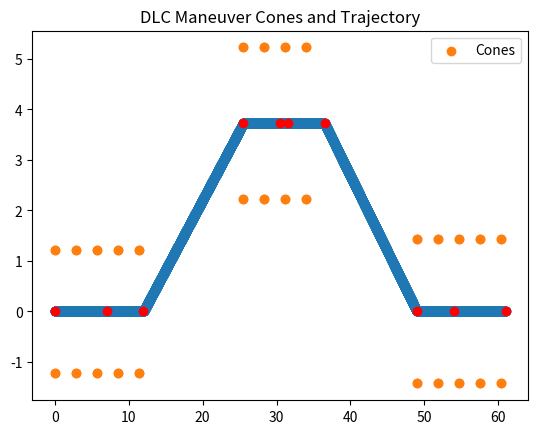

Write Python code to recreate this figure.
import numpy as np
import matplotlib.pyplot as plt
import math
import scipy

# Vehicle parameters
VEHICLE_WIDTH = 2.0 # in meters

# ISO 3888-2 Standard all in meters
B1 = 1.1 * VEHICLE_WIDTH + 0.25
B3 = VEHICLE_WIDTH + 1
B5 = min(1.3 * VEHICLE_WIDTH + 0.25, 3.0)

SECTION_LENGTHS = np.array([12.0,   13.5, 11.0,   12.5, 12.0])
SECTION_WIDTHS  = np.array([  B1, np.inf,   B3, np.inf,   B5])
SECTION_OFFSETS = np.array([ 0.0,    0.0,  1.0,    0.0,  0.0])

CONE_WIDTH = 0.285

# Desired starting coordinates of trajectory
START_X = 0.0
START_Y = 0.0

# Desired cone spacing
CONE_SPACING = CONE_WIDTH * 10.0

# Arrays of cone coordinates
cones_x = None
cones_y = None

# Current x-coordinate along trajectory
curr_x = START_X

# width of last non-empty section
prev_width = 0.0
for i, length in enumerate(SECTION_LENGTHS):
    if SECTION_WIDTHS[i] == np.inf:
        # no cones
        curr_x += length
        continue
    
    center_to_cone = SECTION_WIDTHS[i] / 2.0
    if SECTION_OFFSETS[i] != 0:
        # find offset using ISO standard definition of offset
        offset = center_to_cone + prev_width/2.0 + SECTION_OFFSETS[i]
    else:
        offset = 0.0

    new_cones_x = np.array([np.arange(curr_x, curr_x + length, CONE_SPACING)]*2).flatten()
    new_cones_y_up   = np.repeat((START_Y + offset) + SECTION_WIDTHS[i]/2.0, new_cones_x.shape[0])
    new_cones_y_down = np.repeat((START_Y + offset) - SECTION_WIDTHS[i]/2.0, new_cones_x.shape[0])

    # Add cones_x up and down
    if cones_x is None:
        cones_x = new_cones_x
        cones_x = np.append(cones_x, new_cones_x)
    elif cones_x is not None:
        cones_x = np.append(cones_x, new_cones_x)
        cones_x = np.append(cones_x, new_cones_x)

    # Add cones_y up and down
    if cones_y is None:
        cones_y = new_cones_y_up
        cones_y = np.append(cones_y, new_cones_y_down)
    elif cones_y is not None:
        cones_y = np.append(cones_y, new_cones_y_up)
        cones_y = np.append(cones_y, new_cones_y_down)

    # move forward by a length
    curr_x += length

    # update previous width
    prev_width = SECTION_WIDTHS[i]

# Used to generate splines
XP0 = START_X
A = SECTION_LENGTHS[0] - 5.0
XP1 = START_X + SECTION_LENGTHS[0]
XP2 = XP1 + SECTION_LENGTHS[1]
B = (SECTION_LENGTHS[0] + SECTION_LENGTHS[1]) + 5.0
C = (B - 5.0 + SECTION_LENGTHS[2]) - 5.0
XP3 = XP2 + SECTION_LENGTHS[2]
XP4 = XP3 + SECTION_LENGTHS[3]
D = (C + 5.0 + SECTION_LENGTHS[3]) + 5.0
XP5 = XP4 + SECTION_LENGTHS[4]

WAYPOINTS_X = np.array([
                        XP0, 
                        A, 
                        XP1, 
                        XP2,
                        B, 
                        C, 
                        XP3,
                        XP4,
                        D,
                        XP5
                        ])

# y-coordinates of spline
wpt_offset = SECTION_WIDTHS[2] / 2.0 + SECTION_WIDTHS[0]/2.0 + SECTION_OFFSETS[2]

WAYPOINTS_Y = np.array([
                        START_Y,        # XP0
                        START_Y,        # A
                        START_Y,        # XP1
                        wpt_offset,     # XP2
                        wpt_offset,     # B
                        wpt_offset,     # C
                        wpt_offset,     # XP3
                        START_Y,        # XP4
                        START_Y,        # D
                        START_Y         # XP5
                        ])


# try re-interpolate
spl = scipy.interpolate.make_interp_spline(
    WAYPOINTS_X, WAYPOINTS_Y, k=1
)
x_new = np.arange(WAYPOINTS_X[0], WAYPOINTS_X[-1], 0.01)
y_new = spl(x_new)

plt.figure()
plt.title("DLC Maneuver Cones and Trajectory")
plt.scatter(cones_x, cones_y, c='tab:orange', label='Cones')
plt.scatter(x_new, y_new)
plt.scatter(WAYPOINTS_X, WAYPOINTS_Y, c='r')
plt.legend()
plt.show()